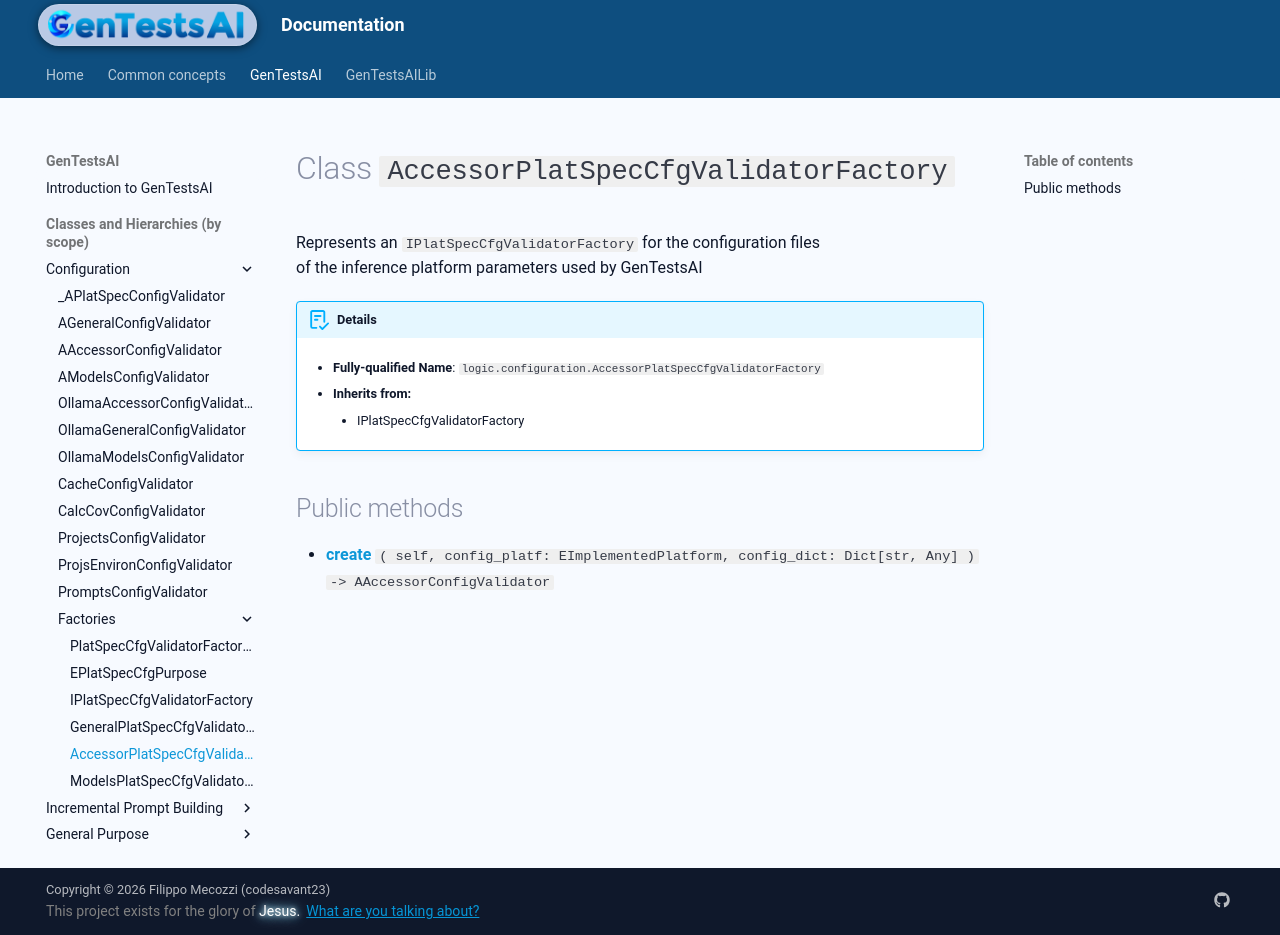

repository: codesavant23/gentestsai · page: hiers/gtsai/classes/AccessorPlatSpecCfgValidatorFactory/index.html · generator: mkdocs

# Class `AccessorPlatSpecCfgValidatorFactory`
Represents an `IPlatSpecCfgValidatorFactory` for the configuration files
of the inference platform parameters used by GenTestsAI


!!! abstract "Details"
	- **Fully-qualified Name**: `logic.configuration.AccessorPlatSpecCfgValidatorFactory`
	
    - **Inherits from:**
		
		- IPlatSpecCfgValidatorFactory
		
	
	


## Public methods

- [**create**](../methods/AccessorPlatSpecCfgValidatorFactory/create.md) `( self, config_platf: EImplementedPlatform, config_dict: Dict[str, Any] ) -> AAccessorConfigValidator`
